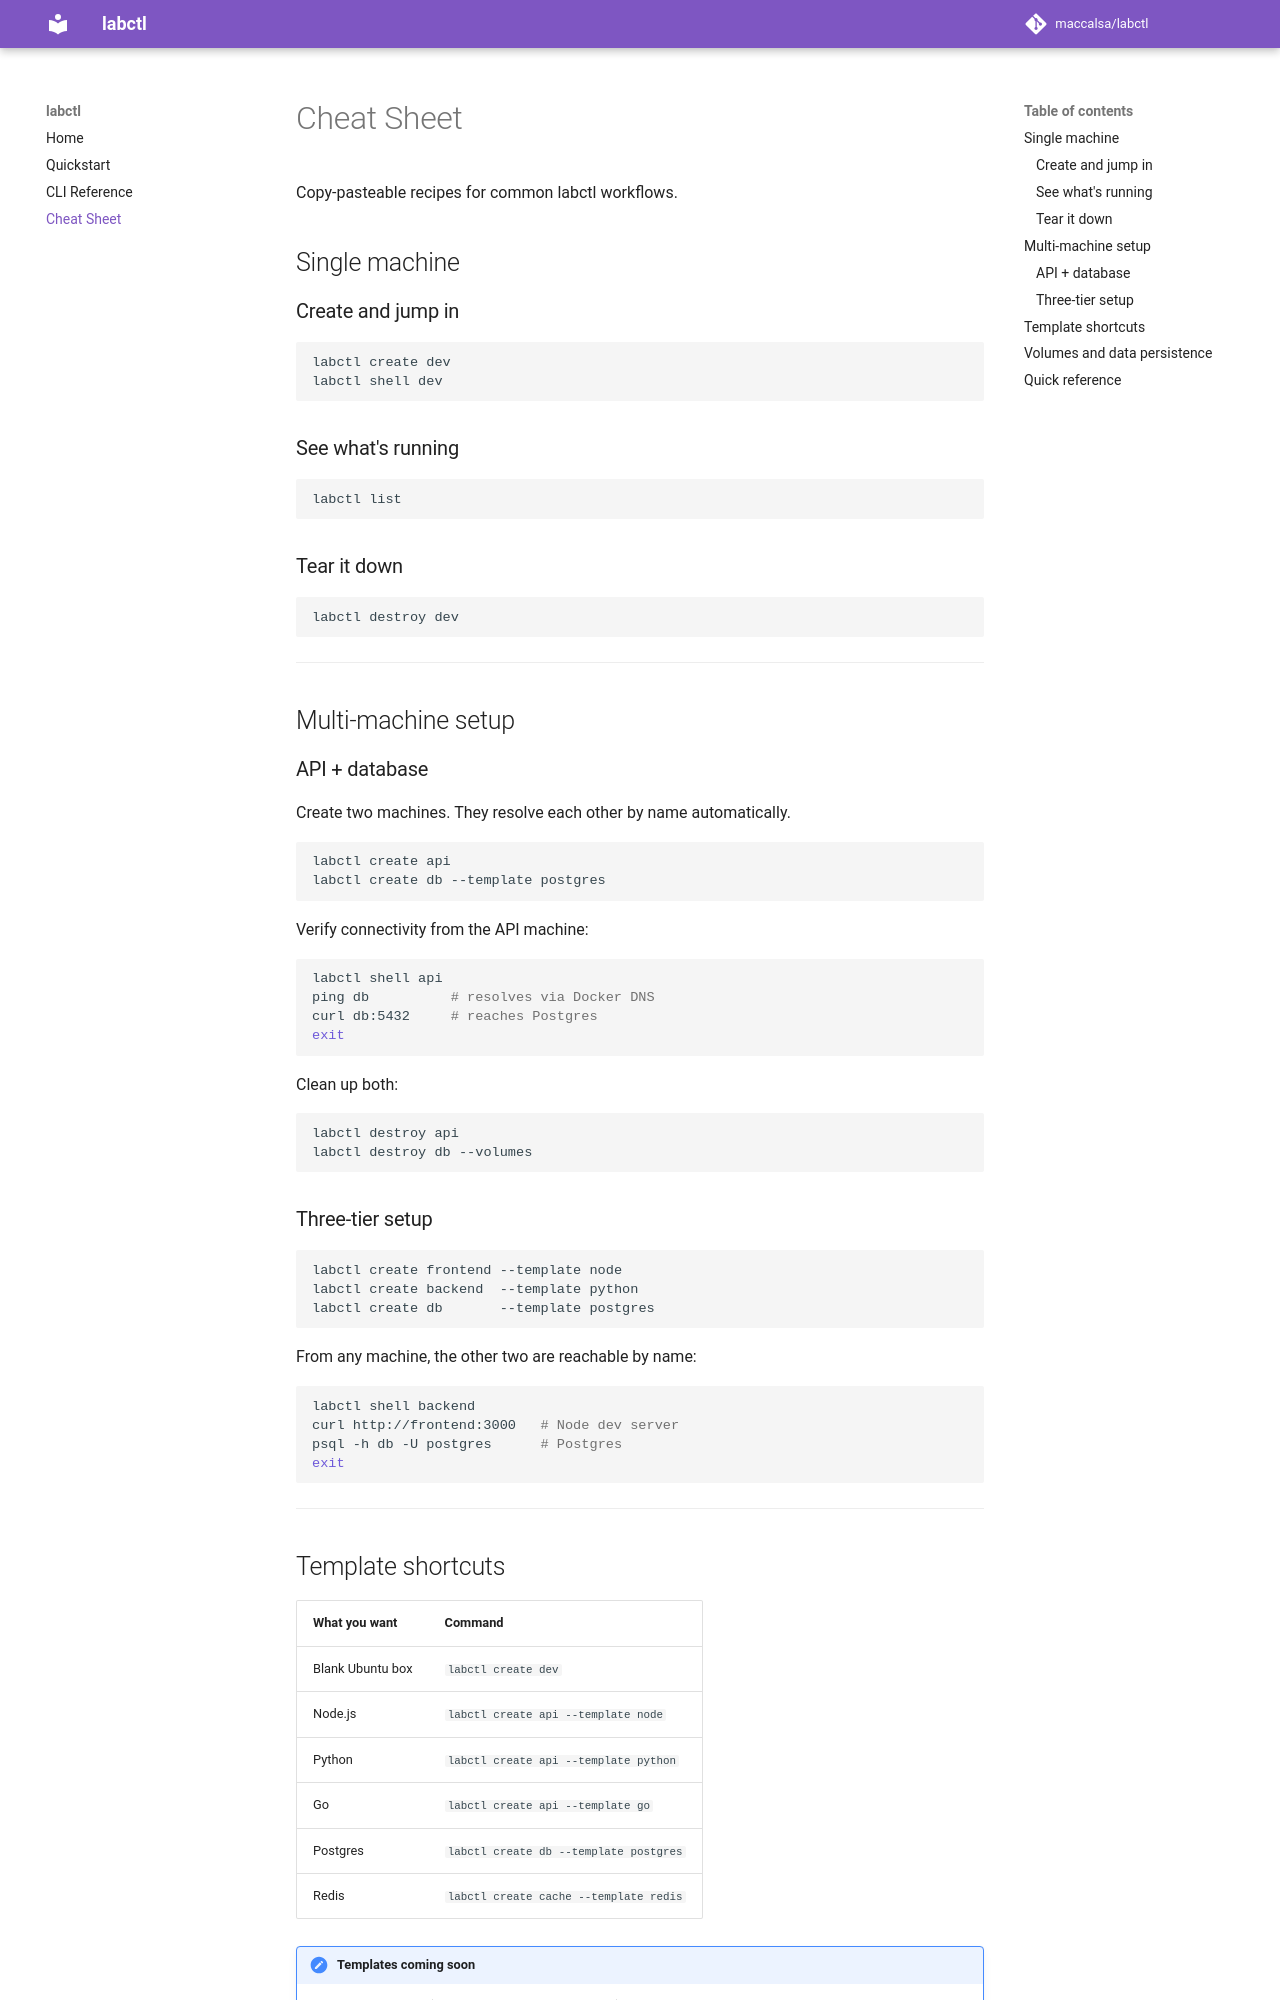

repository: maccalsa/labctl · page: cheatsheet/index.html · generator: mkdocs

# Cheat Sheet

Copy-pasteable recipes for common labctl workflows.

## Single machine

### Create and jump in

```bash
labctl create dev
labctl shell dev
```

### See what's running

```bash
labctl list
```

### Tear it down

```bash
labctl destroy dev
```

---

## Multi-machine setup

### API + database

Create two machines. They resolve each other by name automatically.

```bash
labctl create api
labctl create db --template postgres
```

Verify connectivity from the API machine:

```bash
labctl shell api
ping db          # resolves via Docker DNS
curl db:5432     # reaches Postgres
exit
```

Clean up both:

```bash
labctl destroy api
labctl destroy db --volumes
```

### Three-tier setup

```bash
labctl create frontend --template node
labctl create backend  --template python
labctl create db       --template postgres
```

From any machine, the other two are reachable by name:

```bash
labctl shell backend
curl http://frontend:3000   # Node dev server
psql -h db -U postgres      # Postgres
exit
```

---
